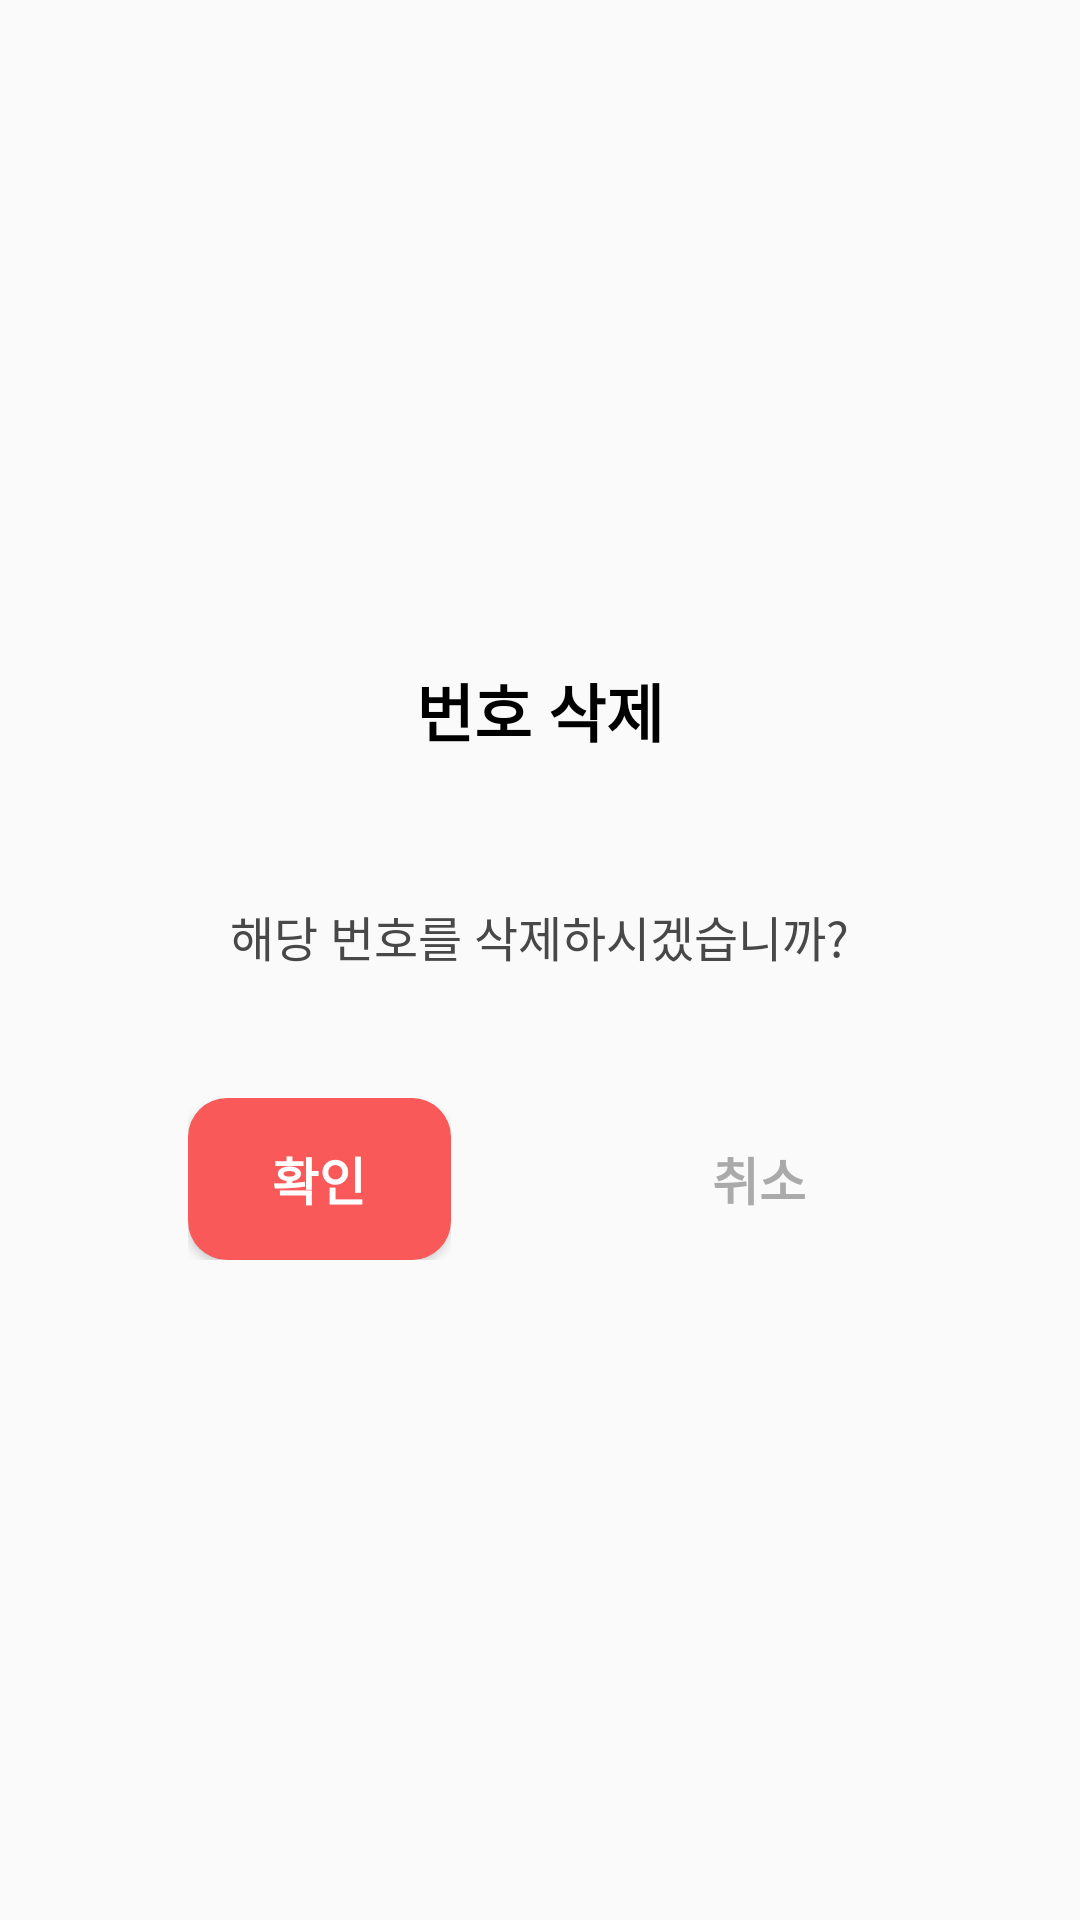

Write the Android layout XML for this screen, with the resource values it uses.
<!-- AndroidManifest.xml: application theme Theme.CallLocationNoti -->
<!-- res/layout/dialog_default.xml -->
<?xml version="1.0" encoding="utf-8"?>
<LinearLayout xmlns:android="http://schemas.android.com/apk/res/android"
    android:layout_width="wrap_content"
    android:layout_height="wrap_content"
    android:layout_gravity="center"
    android:background="@drawable/round_default"
    android:gravity="center"
    android:outlineProvider="none">

    <LinearLayout
        android:layout_width="300dp"
        android:layout_height="230dp"
        android:orientation="vertical"
        android:padding="10dp">

        <LinearLayout
            android:layout_width="match_parent"
            android:layout_height="0dp"
            android:layout_gravity="center"
            android:layout_weight="0.8"
            android:gravity="center">

            <TextView
                android:id="@+id/dialog_title"
                android:layout_width="wrap_content"
                android:layout_height="wrap_content"
                android:layout_gravity="center"
                android:text="@string/Dialog_DelList"
                android:textAlignment="center"
                android:textColor="@color/black"
                android:textSize="21sp"
                android:textStyle="bold" />

        </LinearLayout>

        <LinearLayout
            android:layout_width="match_parent"
            android:layout_height="0dp"
            android:layout_gravity="center"
            android:layout_weight="2"
            android:gravity="center">

            <LinearLayout
                android:layout_width="0dp"
                android:layout_height="match_parent"
                android:layout_weight="1" />

            <LinearLayout
                android:layout_width="0dp"
                android:layout_height="match_parent"
                android:layout_gravity="center"
                android:layout_weight="7"
                android:gravity="center">

                <TextView
                    android:id="@+id/dialog_text"
                    android:layout_width="wrap_content"
                    android:layout_height="wrap_content"
                    android:autoSizeTextType="uniform"
                    android:text="@string/DialogDelText"
                    android:textAlignment="center"
                    android:textColor="#484848"
                    android:textSize="16sp" />

            </LinearLayout>

            <LinearLayout
                android:layout_width="0dp"
                android:layout_height="match_parent"
                android:layout_weight="1" />

        </LinearLayout>

        <LinearLayout
            android:layout_width="match_parent"
            android:layout_height="0dp"
            android:layout_marginBottom="5dp"
            android:layout_weight="1">

            <LinearLayout
                android:layout_width="0dp"
                android:layout_height="match_parent"
                android:layout_weight="0.7" />

            <LinearLayout
                android:layout_width="0dp"
                android:layout_height="match_parent"
                android:layout_weight="2.7">

                <Button
                    android:id="@+id/btn_confirm"
                    android:layout_width="match_parent"
                    android:layout_height="match_parent"
                    android:background="@drawable/btn_round"
                    android:text="확인"
                    android:textColor="@color/white"
                    android:textSize="17dp"
                    android:textStyle="bold" />




            </LinearLayout>

            <LinearLayout
                android:layout_width="0dp"
                android:layout_height="match_parent"
                android:layout_weight="1.8" />

            <LinearLayout
                android:layout_width="0dp"
                android:layout_height="match_parent"
                android:layout_weight="2.7">

                <Button
                    android:id="@+id/btn_cancel"
                    android:layout_width="match_parent"
                    android:layout_height="match_parent"
                    android:background="@null"
                    android:text="취소"
                    android:textColor="@android:color/darker_gray"
                    android:textSize="17dp"
                    android:textStyle="bold" />

            </LinearLayout>

            <LinearLayout
                android:layout_width="0dp"
                android:layout_height="match_parent"
                android:layout_weight="0.7" />


        </LinearLayout>


    </LinearLayout>

</LinearLayout>
<!-- resources referenced by this layout -->
<resources>
  <!-- drawable btn_round (drawable) -->
  <?xml version="1.0" encoding="utf-8"?>
  <shape xmlns:android="http://schemas.android.com/apk/res/android"
      android:padding="10dp"
      android:shape="rectangle" >
      <solid android:color="#F95959"/>
      <corners
          android:bottomLeftRadius="13dp"
          android:bottomRightRadius="13dp"
          android:topLeftRadius="13dp"
          android:topRightRadius="13dp" />
  </shape>
  <string name="DialogDelText">해당 번호를 삭제하시겠습니까?</string>
  <string name="Dialog_DelList">번호 삭제</string>
  <style name="Theme.CallLocationNoti" parent="Theme.AppCompat.DayNight.NoActionBar">
          
          <item name="colorPrimary">@color/purple_500</item>
          <item name="colorPrimaryVariant">#F2F2F2</item>
          <item name="colorOnPrimary">@color/white</item>
          
          <item name="colorSecondary">@color/teal_200</item>
          <item name="colorSecondaryVariant">@color/teal_700</item>
          <item name="colorOnSecondary">@color/black</item>
          
          <item name="android:statusBarColor">#f2f2f2</item> 
          <item name="android:windowLightStatusBar">true</item>   
          
      </style>
  <!-- not gathered from this repository: default colours our renderer supplied (Android Studio template values) -->
  <color name="purple_500">#FF6200EE</color>
  <color name="teal_200">#FF03DAC5</color>
  <color name="teal_700">#FF018786</color>
  <color name="black">#FF000000</color>
  <color name="white">#FFFFFFFF</color>
</resources>
